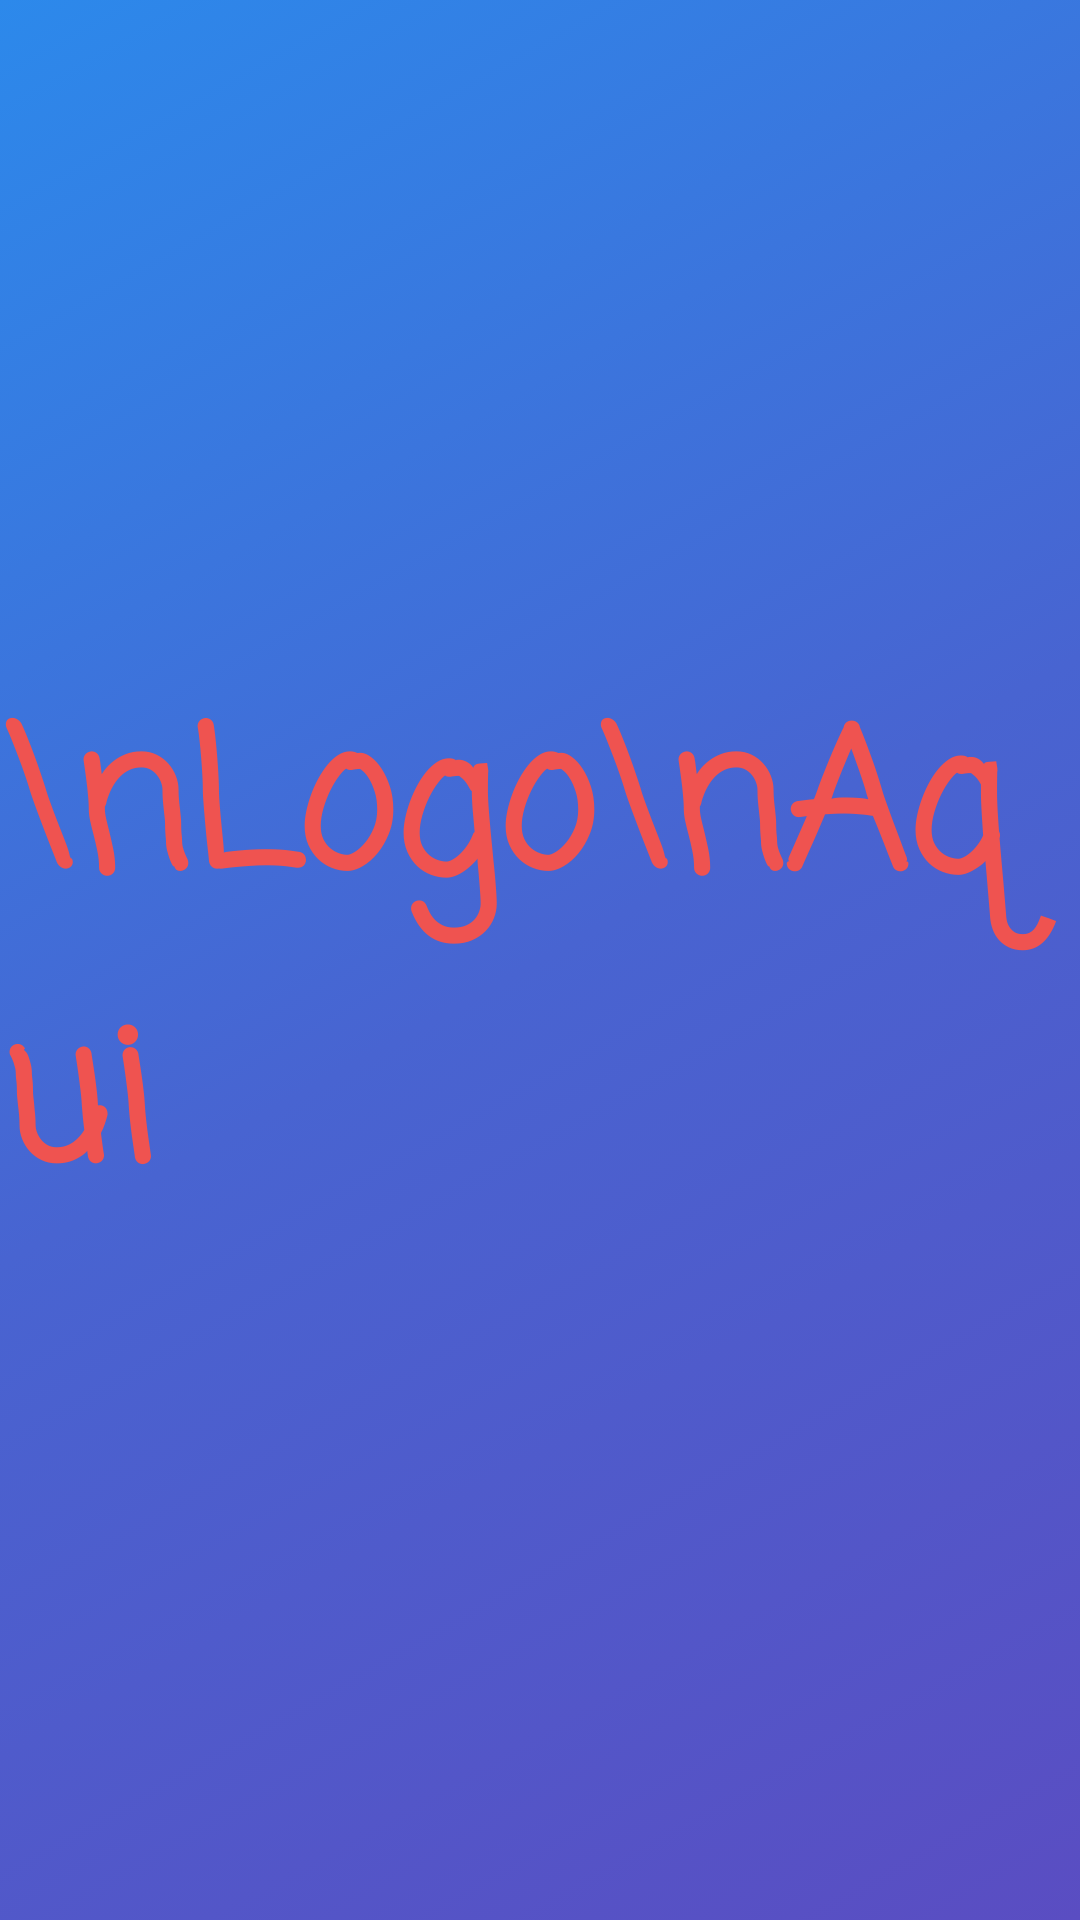

Android layout source for this screen:
<!-- AndroidManifest.xml: application theme AppTheme.NoActionBar -->
<!-- res/layout/activity_splash.xml -->
<?xml version="1.0" encoding="utf-8"?>
<android.support.constraint.ConstraintLayout xmlns:android="http://schemas.android.com/apk/res/android"
    xmlns:app="http://schemas.android.com/apk/res-auto"
    xmlns:tools="http://schemas.android.com/tools"
    android:layout_width="match_parent"
    android:layout_height="match_parent"
    android:background="@drawable/gradient_login">

    <TextView
        android:id="@+id/textView"
        android:layout_width="wrap_content"
        android:layout_height="wrap_content"
        android:layout_marginBottom="8dp"
        android:layout_marginLeft="8dp"
        android:layout_marginRight="8dp"
        android:layout_marginTop="8dp"
        android:fontFamily="casual"
        android:text="\nLogo\nAqui"
        android:textColor="@color/colorAccent"
        android:textSize="64sp"
        android:textStyle="bold"
        app:layout_constraintBottom_toBottomOf="parent"
        app:layout_constraintLeft_toLeftOf="parent"
        app:layout_constraintRight_toRightOf="parent"
        app:layout_constraintTop_toTopOf="parent" />


</android.support.constraint.ConstraintLayout>
<!-- resources referenced by this layout -->
<resources>
  <color name="colorAccent">@color/md_red_400</color>
  <!-- drawable gradient_login (drawable) -->
  <?xml version="1.0" encoding="utf-8"?>
  <selector xmlns:android="http://schemas.android.com/apk/res/android">
      <item>
          <shape>
              <gradient android:angle="315" android:centerColor="#4864D1" android:endColor="#5A4DC2" android:startColor="#2C89EB" />
          </shape>
      </item>
  </selector>
  <style name="AppTheme.NoActionBar">
          <item name="windowActionBar">false</item>
          <item name="windowNoTitle">true</item>
  
      </style>
  <color name="md_red_400">#EF5350</color>
</resources>
